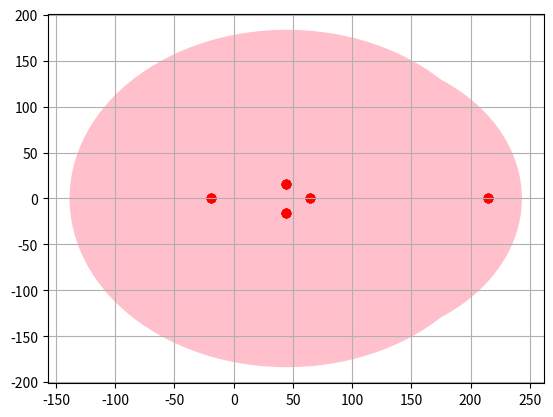

The script that saved this image:
import  numpy as np
import matplotlib.pyplot as plt

n = 5  # rozmer testovaci matice
A = 100*np.random.random((n, n))
w,v = np.linalg.eig(A)
print(w)
re = [w.real for l in w]
im = [w.imag for l in w]

centres = [ A[i,i] for i in range(n)]
radius = [ np.sum(np.abs(A[i,:]))-A[i,i] for i in range(n)]

fig, ax = plt.subplots()
plt.scatter(x=re, y=im, color="red")
for c,r in zip(centres, radius):

    ax.add_patch(plt.Circle((c,0), radius=r, color="pink"))
plt.scatter(x=re, y=im, color="red")
#plt.scatter(x=centres, y=np.zeros(n), color="blue")

plt.grid()
plt.show()



